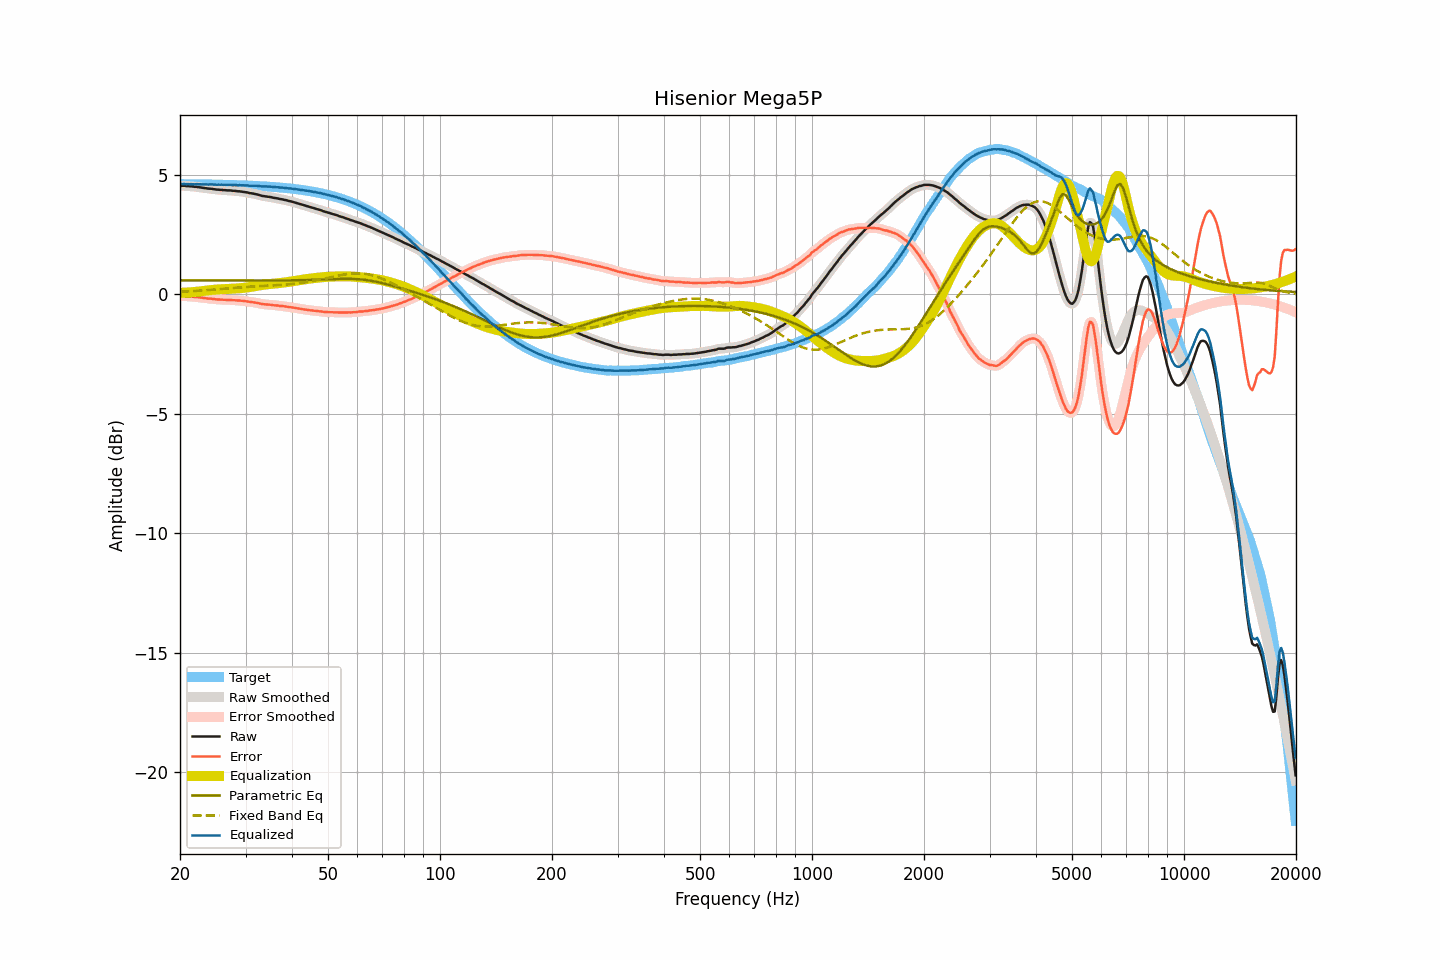

The data file committed next to this chart (first rows):
frequency, raw, smoothed, error, error_smoothed, equalization, parametric_eq, fixed_band_eq, equalized_raw, equalized_smoothed, target
20.00, 4.55, 4.55, -0.07, -0.07, 0.07, 0.58, 0.11, 4.62, 4.62, 4.62
20.20, 4.55, 4.55, -0.07, -0.07, 0.07, 0.58, 0.12, 4.62, 4.62, 4.62
20.40, 4.55, 4.55, -0.07, -0.07, 0.07, 0.58, 0.12, 4.62, 4.62, 4.62
20.61, 4.55, 4.55, -0.07, -0.07, 0.07, 0.58, 0.12, 4.62, 4.62, 4.62
20.81, 4.54, 4.54, -0.08, -0.08, 0.08, 0.58, 0.13, 4.61, 4.62, 4.62
21.02, 4.54, 4.54, -0.08, -0.08, 0.08, 0.58, 0.13, 4.62, 4.62, 4.62
21.23, 4.53, 4.53, -0.09, -0.09, 0.08, 0.58, 0.13, 4.61, 4.62, 4.62
21.44, 4.53, 4.52, -0.09, -0.09, 0.09, 0.58, 0.14, 4.62, 4.61, 4.61
21.66, 4.52, 4.52, -0.10, -0.10, 0.10, 0.58, 0.14, 4.61, 4.61, 4.61
21.87, 4.51, 4.51, -0.11, -0.10, 0.10, 0.58, 0.14, 4.61, 4.61, 4.61
22.09, 4.51, 4.50, -0.11, -0.11, 0.11, 0.58, 0.15, 4.62, 4.61, 4.61
22.31, 4.50, 4.50, -0.11, -0.11, 0.12, 0.58, 0.15, 4.61, 4.61, 4.61
22.54, 4.49, 4.49, -0.12, -0.12, 0.12, 0.58, 0.16, 4.61, 4.61, 4.61
22.76, 4.48, 4.48, -0.13, -0.13, 0.13, 0.58, 0.16, 4.61, 4.61, 4.61
22.99, 4.47, 4.47, -0.14, -0.14, 0.14, 0.58, 0.17, 4.61, 4.61, 4.61
23.22, 4.46, 4.46, -0.15, -0.15, 0.15, 0.58, 0.17, 4.61, 4.61, 4.61
23.45, 4.45, 4.45, -0.16, -0.16, 0.16, 0.58, 0.18, 4.60, 4.60, 4.61
23.69, 4.44, 4.44, -0.17, -0.17, 0.17, 0.58, 0.18, 4.60, 4.60, 4.61
23.92, 4.43, 4.43, -0.18, -0.17, 0.17, 0.58, 0.19, 4.60, 4.60, 4.60
24.16, 4.43, 4.42, -0.18, -0.18, 0.18, 0.58, 0.19, 4.61, 4.61, 4.60
24.40, 4.42, 4.42, -0.18, -0.19, 0.19, 0.58, 0.20, 4.61, 4.61, 4.60
24.65, 4.41, 4.41, -0.19, -0.19, 0.19, 0.58, 0.20, 4.60, 4.60, 4.60
24.89, 4.40, 4.40, -0.20, -0.20, 0.20, 0.58, 0.21, 4.60, 4.60, 4.60
25.14, 4.39, 4.39, -0.21, -0.21, 0.21, 0.58, 0.21, 4.59, 4.60, 4.60
25.39, 4.39, 4.38, -0.21, -0.21, 0.21, 0.58, 0.22, 4.60, 4.60, 4.60
25.65, 4.38, 4.38, -0.22, -0.22, 0.22, 0.58, 0.22, 4.59, 4.60, 4.60
25.91, 4.38, 4.38, -0.22, -0.22, 0.22, 0.58, 0.23, 4.60, 4.60, 4.59
26.16, 4.37, 4.37, -0.22, -0.22, 0.22, 0.58, 0.23, 4.59, 4.59, 4.59
26.43, 4.37, 4.36, -0.22, -0.23, 0.22, 0.58, 0.24, 4.59, 4.59, 4.59
26.69, 4.36, 4.36, -0.23, -0.23, 0.23, 0.58, 0.25, 4.59, 4.59, 4.59
26.96, 4.36, 4.36, -0.23, -0.23, 0.23, 0.58, 0.25, 4.59, 4.59, 4.59
27.23, 4.36, 4.35, -0.23, -0.23, 0.23, 0.58, 0.26, 4.59, 4.59, 4.59
27.50, 4.35, 4.35, -0.24, -0.24, 0.24, 0.58, 0.26, 4.58, 4.59, 4.58
27.77, 4.34, 4.34, -0.24, -0.24, 0.24, 0.58, 0.27, 4.58, 4.58, 4.58
28.05, 4.34, 4.33, -0.24, -0.25, 0.24, 0.58, 0.27, 4.58, 4.58, 4.58
28.33, 4.33, 4.33, -0.25, -0.25, 0.25, 0.58, 0.28, 4.58, 4.58, 4.58
28.62, 4.32, 4.32, -0.26, -0.25, 0.25, 0.58, 0.29, 4.57, 4.58, 4.58
28.90, 4.32, 4.31, -0.26, -0.26, 0.26, 0.58, 0.29, 4.58, 4.57, 4.57
29.19, 4.31, 4.31, -0.26, -0.26, 0.26, 0.58, 0.30, 4.57, 4.57, 4.57
29.48, 4.30, 4.30, -0.27, -0.27, 0.27, 0.58, 0.30, 4.57, 4.57, 4.57
29.78, 4.29, 4.29, -0.28, -0.28, 0.28, 0.58, 0.31, 4.57, 4.57, 4.57
30.08, 4.28, 4.28, -0.29, -0.29, 0.29, 0.58, 0.31, 4.56, 4.56, 4.56
30.38, 4.27, 4.26, -0.29, -0.30, 0.30, 0.58, 0.32, 4.56, 4.56, 4.56
30.68, 4.25, 4.25, -0.31, -0.31, 0.30, 0.58, 0.32, 4.55, 4.56, 4.56
30.99, 4.24, 4.24, -0.32, -0.32, 0.31, 0.58, 0.33, 4.55, 4.55, 4.55
31.30, 4.23, 4.23, -0.32, -0.33, 0.32, 0.58, 0.33, 4.55, 4.55, 4.55
31.61, 4.22, 4.22, -0.33, -0.33, 0.34, 0.58, 0.33, 4.55, 4.55, 4.55
31.93, 4.20, 4.20, -0.35, -0.34, 0.35, 0.58, 0.34, 4.55, 4.55, 4.55
32.24, 4.19, 4.19, -0.35, -0.36, 0.36, 0.58, 0.34, 4.55, 4.55, 4.54
32.57, 4.17, 4.17, -0.37, -0.37, 0.37, 0.58, 0.35, 4.54, 4.54, 4.54
32.89, 4.15, 4.15, -0.39, -0.39, 0.38, 0.58, 0.35, 4.53, 4.53, 4.53
33.22, 4.13, 4.13, -0.40, -0.40, 0.39, 0.58, 0.35, 4.52, 4.53, 4.53
33.55, 4.12, 4.12, -0.41, -0.41, 0.40, 0.58, 0.36, 4.52, 4.52, 4.53
33.89, 4.11, 4.11, -0.42, -0.42, 0.41, 0.58, 0.36, 4.52, 4.52, 4.52
34.23, 4.10, 4.10, -0.42, -0.42, 0.42, 0.58, 0.36, 4.52, 4.52, 4.52
34.57, 4.09, 4.09, -0.43, -0.43, 0.43, 0.58, 0.37, 4.52, 4.52, 4.51
34.92, 4.08, 4.08, -0.43, -0.43, 0.44, 0.58, 0.37, 4.51, 4.51, 4.51
35.27, 4.07, 4.06, -0.44, -0.44, 0.44, 0.58, 0.38, 4.51, 4.51, 4.51
35.62, 4.05, 4.05, -0.45, -0.45, 0.45, 0.58, 0.38, 4.50, 4.50, 4.50
35.97, 4.04, 4.04, -0.46, -0.46, 0.46, 0.58, 0.38, 4.49, 4.49, 4.50
... 635 more rows
